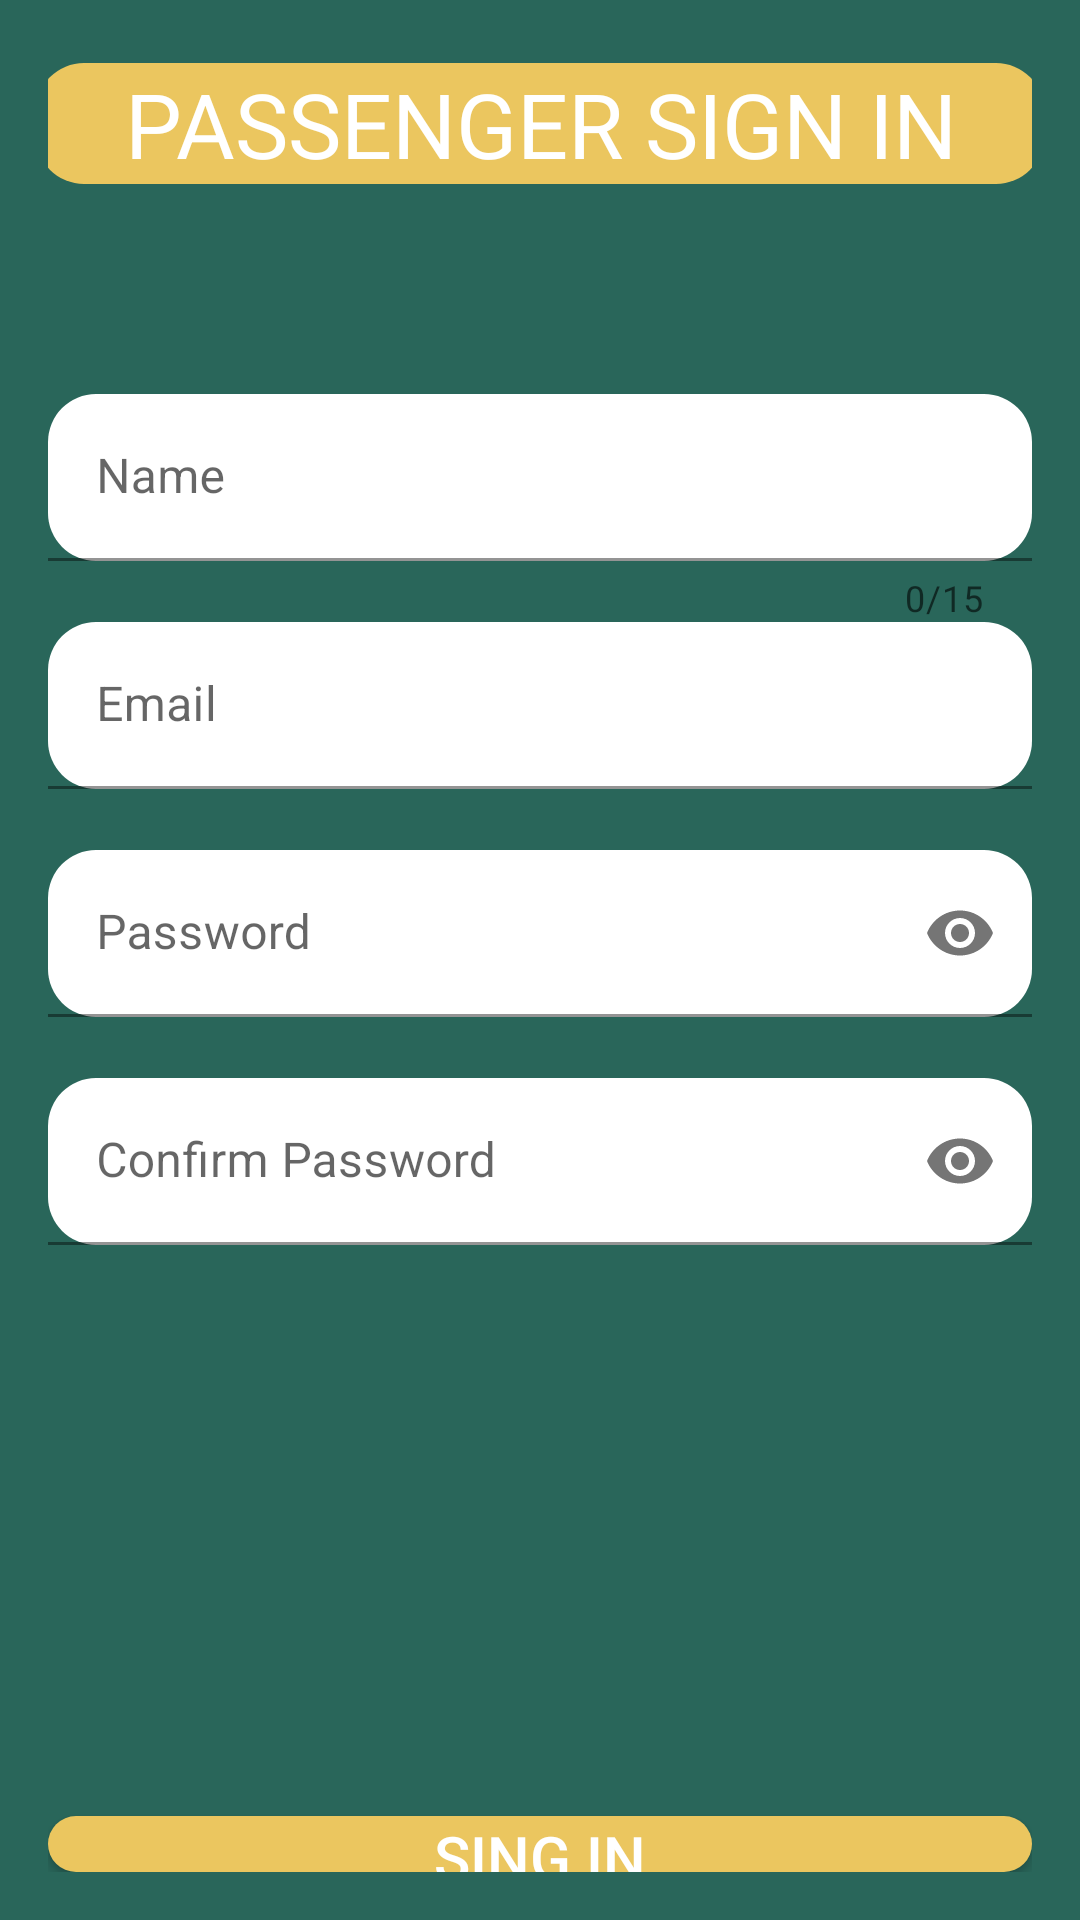

The Android layout XML behind this screen, and the referenced resources:
<!-- AndroidManifest.xml: application theme Theme.TaxiApp -->
<!-- res/layout/activity_passenger_sign_in.xml -->
<LinearLayout xmlns:android="http://schemas.android.com/apk/res/android"
    xmlns:app="http://schemas.android.com/apk/res-auto"
    xmlns:tools="http://schemas.android.com/tools"
    android:layout_width="match_parent"
    android:layout_height="match_parent"
    android:orientation="vertical"
    android:padding="16dp"
    android:background="@color/green"
    tools:context=".PassengerSignInActivity">

    <TextView
        android:layout_width="336dp"
        android:layout_height="wrap_content"
        android:layout_gravity="center_horizontal"
        android:layout_marginBottom="20dp"
        android:layout_marginTop="5dp"
        android:background="@drawable/text_style"
        android:text="@string/passengerSingIn"
        android:gravity="center"
        android:textAllCaps="true"
        android:textColor="@color/white"
        android:textSize="30sp" />

    <com.google.android.material.textfield.TextInputLayout
        android:id="@+id/textInputName"
        app:errorEnabled="true"
        app:errorTextColor="@color/error_text"
        app:counterEnabled="true"
        app:counterMaxLength="15"
        android:layout_marginTop="50dp"
        android:layout_width="match_parent"
        android:layout_height="wrap_content">

        <com.google.android.material.textfield.TextInputEditText
            android:hint="@string/name"
            android:inputType="text"
            android:textColor="@color/black"
            android:background="@drawable/edit_text_style"
            android:layout_width="match_parent"
            android:layout_height="wrap_content"/>
    </com.google.android.material.textfield.TextInputLayout>

    <com.google.android.material.textfield.TextInputLayout
        android:id="@+id/textInputEmail"
        app:errorEnabled="true"
        app:errorTextColor="@color/error_text"
        app:boxStrokeErrorColor="@color/error_text"
        android:layout_width="match_parent"
        android:layout_height="wrap_content">

        <com.google.android.material.textfield.TextInputEditText
            android:hint="@string/email"
            android:inputType="textEmailAddress"
            android:background="@drawable/edit_text_style"
            android:textColor="@color/black"
            android:layout_width="match_parent"
            android:layout_height="wrap_content"/>
    </com.google.android.material.textfield.TextInputLayout>

    <com.google.android.material.textfield.TextInputLayout
        android:id="@+id/textInputPassword"
        app:errorEnabled="true"
        app:errorTextColor="@color/error_text"
        app:boxStrokeErrorColor="@color/error_text"
        app:passwordToggleEnabled="true"
        android:layout_width="match_parent"
        android:layout_height="wrap_content">

        <com.google.android.material.textfield.TextInputEditText
            android:hint="@string/password"
            android:background="@drawable/edit_text_style"
            android:textColor="@color/black"
            android:inputType="textPassword"
            android:layout_width="match_parent"
            android:layout_height="wrap_content"/>
    </com.google.android.material.textfield.TextInputLayout>

    <com.google.android.material.textfield.TextInputLayout
        android:id="@+id/textInputConfirmPassword"
        app:errorEnabled="true"
        app:errorTextColor="@color/error_text"
        app:boxStrokeErrorColor="@color/error_text"
        app:passwordToggleEnabled="true"
        android:layout_width="match_parent"
        android:layout_height="wrap_content">

        <com.google.android.material.textfield.TextInputEditText
            android:hint="@string/confPassword"
            android:inputType="textPassword"
            android:background="@drawable/edit_text_style"
            android:textColor="@color/black"
            android:layout_width="match_parent"
            android:layout_height="wrap_content"/>
    </com.google.android.material.textfield.TextInputLayout>


    <Button
        android:id="@+id/loginSignUpButton"
        android:text="@string/signIn"
        android:layout_marginTop="170dp"
        android:background="@drawable/text_style"
        android:textColor="@color/white"
        android:textSize="20sp"
        android:onClick="loginSingUpUser"
        android:layout_width="match_parent"
        android:layout_height="wrap_content"/>

    <TextView
        android:id="@+id/toggleLoginSignUpTextView"
        android:layout_width="159dp"
        android:layout_height="37dp"
        android:layout_gravity="center_horizontal"
        android:layout_margin="16dp"
        android:gravity="center"
        android:background="@drawable/text_style"
        android:clickable="true"
        android:onClick="toggleLoginSignUp"
        android:text="@string/tapTo..."
        android:textColor="@color/white"
        android:textSize="15sp" />

</LinearLayout>
<!-- resources referenced by this layout -->
<resources>
  <color name="black">#FF000000</color>
  <color name="error_text">#EB624F</color>
  <color name="green">#29665A</color>
  <color name="white">#FFFFFFFF</color>
  <!-- drawable edit_text_style (drawable) -->
  <?xml version="1.0" encoding="utf-8"?>
  <shape xmlns:android="http://schemas.android.com/apk/res/android">
  
      <corners
          android:radius="16dp"
          />
      <solid
          android:color="@color/white"
          />
  </shape>
  <!-- drawable text_style (drawable) -->
  <?xml version="1.0" encoding="utf-8"?>
  <shape xmlns:android="http://schemas.android.com/apk/res/android">
      <solid
          android:color="#EBC65F"
          />
      <corners
          android:radius="16dp"
          />
  
  </shape>
  <string name="confPassword">Confirm Password</string>
  <string name="email">Email</string>
  <string name="name">Name</string>
  <string name="passengerSingIn">Passenger Sign in</string>
  <string name="password">Password</string>
  <string name="signIn">Sing in</string>
  <string name="tapTo...">Tap to Log In</string>
  <style name="Theme.TaxiApp" parent="Theme.MaterialComponents.DayNight.NoActionBar">
  
          
          <item name="colorPrimary">@color/purple_500</item>
          <item name="colorPrimaryVariant">@color/purple_700</item>
          <item name="colorOnPrimary">@color/white</item>
          
          <item name="colorSecondary">@color/teal_200</item>
          <item name="colorSecondaryVariant">@color/teal_700</item>
          <item name="colorOnSecondary">@color/black</item>
          
          <item name="android:statusBarColor" tools:targetApi="l">?attr/colorPrimaryVariant</item>
          
  
  
      </style>
  <color name="purple_500">#EBC65F</color>
  <color name="purple_700">#29665A</color>
  <color name="teal_200">#FF03DAC5</color>
  <color name="teal_700">#FF018786</color>
</resources>
